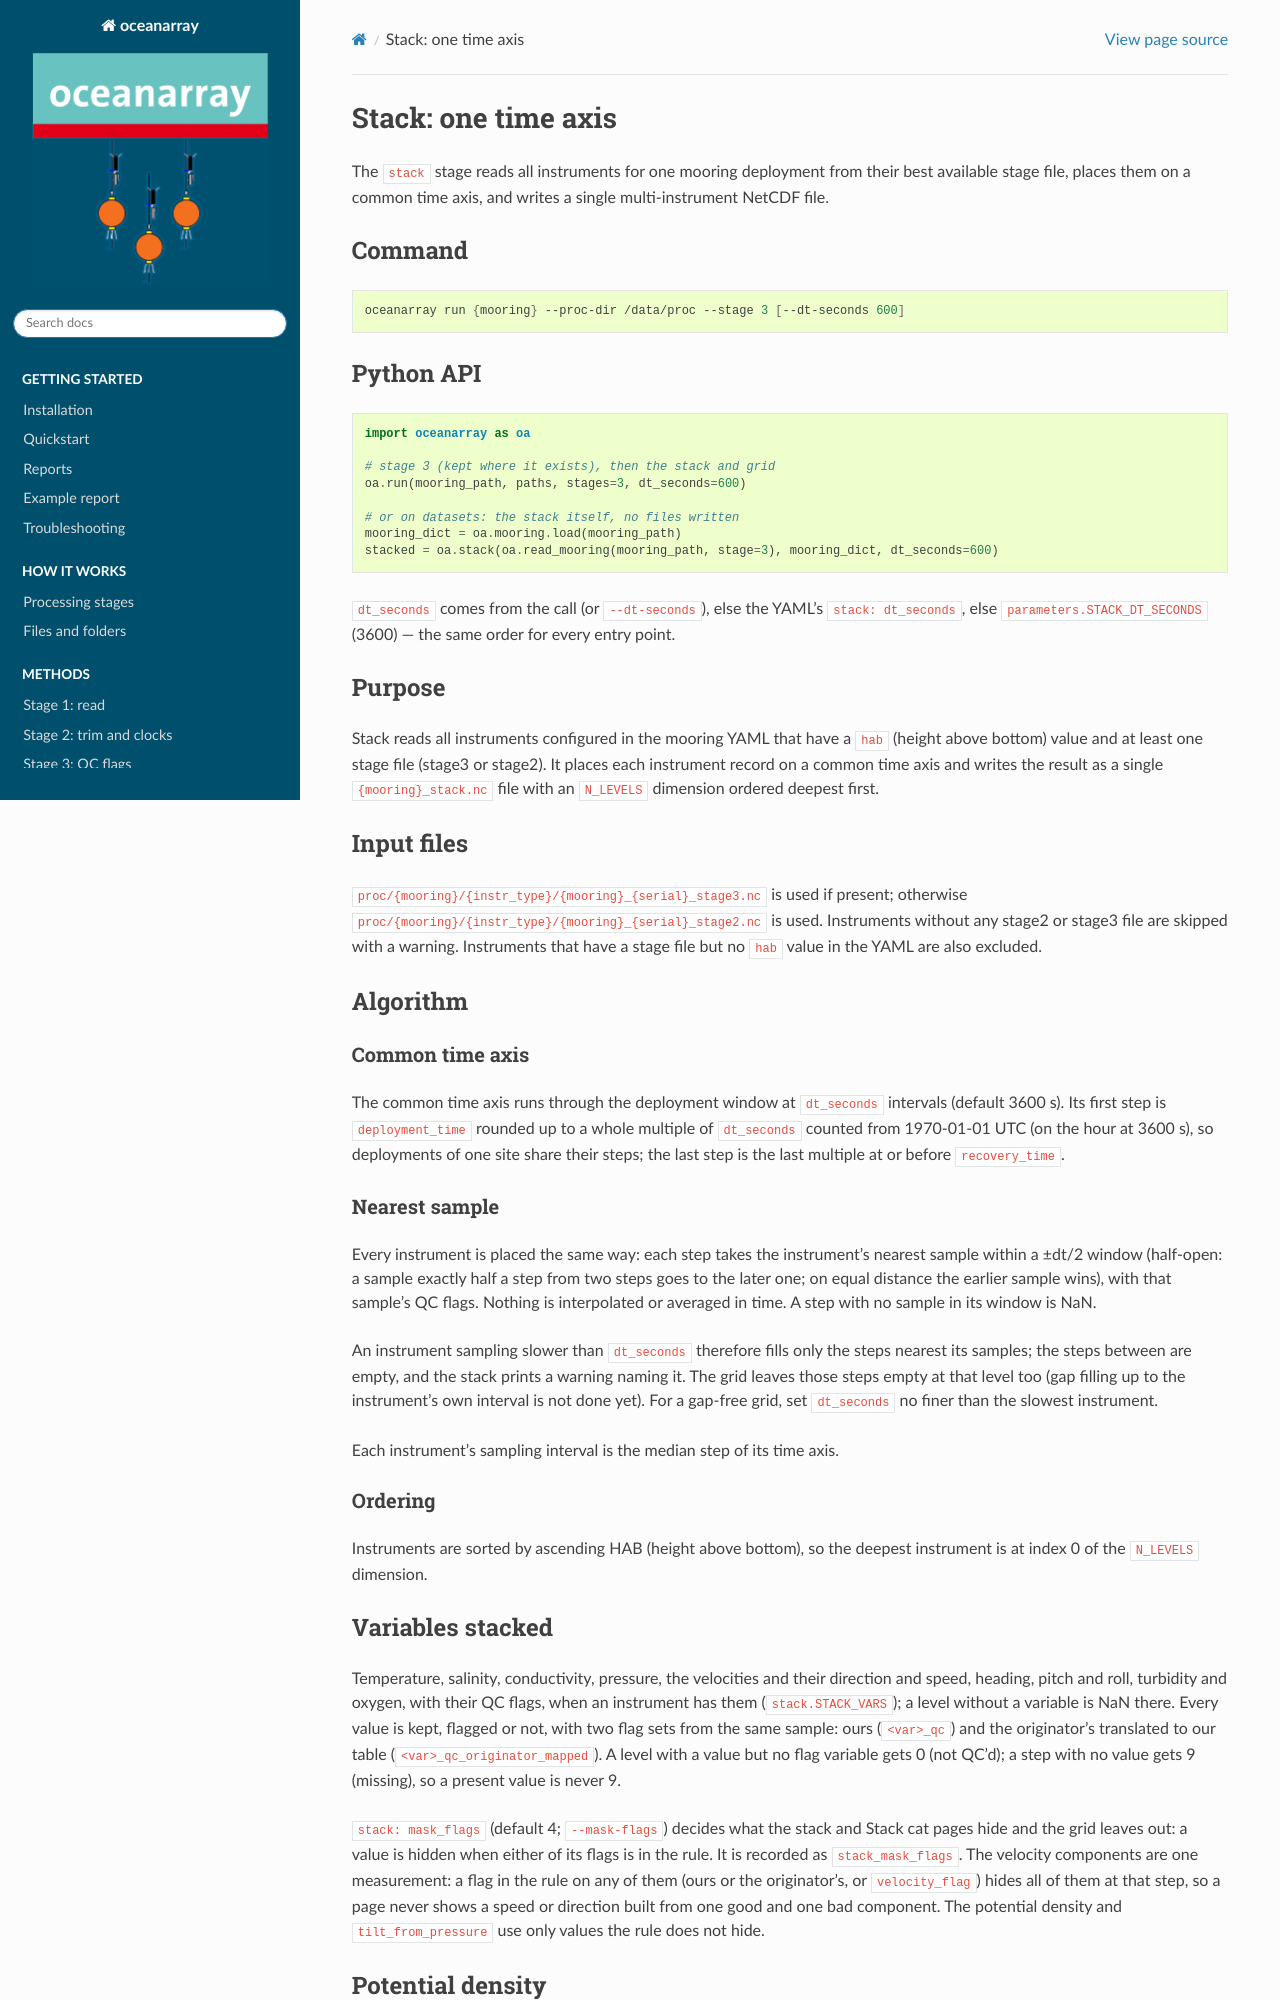

repository: eleanorfrajka/oceanarray · page: methods/time_gridding.html · generator: sphinx

Stack: one time axis
====================

The ``stack`` stage reads all instruments for one mooring deployment from their
best available stage file, places them on a common time axis, and writes a single
multi-instrument NetCDF file.

Command
-------

.. code-block:: bash

   oceanarray run {mooring} --proc-dir /data/proc --stage 3 [--dt-seconds 600]

Python API
----------

.. code-block:: python

   import oceanarray as oa

   # stage 3 (kept where it exists), then the stack and grid
   oa.run(mooring_path, paths, stages=3, dt_seconds=600)

   # or on datasets: the stack itself, no files written
   mooring_dict = oa.mooring.load(mooring_path)
   stacked = oa.stack(oa.read_mooring(mooring_path, stage=3), mooring_dict, dt_seconds=600)

``dt_seconds`` comes from the call (or ``--dt-seconds``), else the YAML's
``stack: dt_seconds``, else ``parameters.STACK_DT_SECONDS`` (3600) — the same order
for every entry point.

Purpose
-------

Stack reads all instruments configured in the mooring YAML that have a ``hab`` (height
above bottom) value and at least one stage file (stage3 or stage2). It places each
instrument record on a common time axis and writes the result as a single
``{mooring}_stack.nc`` file with an ``N_LEVELS`` dimension ordered deepest first.

Input files
-----------

``proc/{mooring}/{instr_type}/{mooring}_{serial}_stage3.nc`` is used if present; otherwise
``proc/{mooring}/{instr_type}/{mooring}_{serial}_stage2.nc`` is used. Instruments without any
stage2 or stage3 file are skipped with a warning. Instruments that have a stage file but no
``hab`` value in the YAML are also excluded.

Algorithm
---------

Common time axis
^^^^^^^^^^^^^^^^

The common time axis runs through the deployment window at ``dt_seconds`` intervals
(default 3600 s). Its first step is ``deployment_time`` rounded up to a whole multiple of
``dt_seconds`` counted from 1970-01-01 UTC (on the hour at 3600 s), so deployments of one
site share their steps; the last step is the last multiple at or before
``recovery_time``.

Nearest sample
^^^^^^^^^^^^^^

Every instrument is placed the same way: each step takes the instrument's nearest sample
within a ±dt/2 window (half-open: a sample exactly half a step from two steps goes to the
later one; on equal distance the earlier sample wins), with that sample's QC flags. Nothing
is interpolated or averaged in time. A step with no sample in its window is NaN.

An instrument sampling slower than ``dt_seconds`` therefore fills only the steps nearest
its samples; the steps between are empty, and the stack prints a warning naming it. The
grid leaves those steps empty at that level too (gap filling up to the instrument's own
interval is not done yet). For a gap-free grid, set ``dt_seconds`` no finer than the
slowest instrument.

Each instrument's sampling interval is the median step of its time axis.

Ordering
^^^^^^^^

Instruments are sorted by ascending HAB (height above bottom), so the deepest instrument
is at index 0 of the ``N_LEVELS`` dimension.
